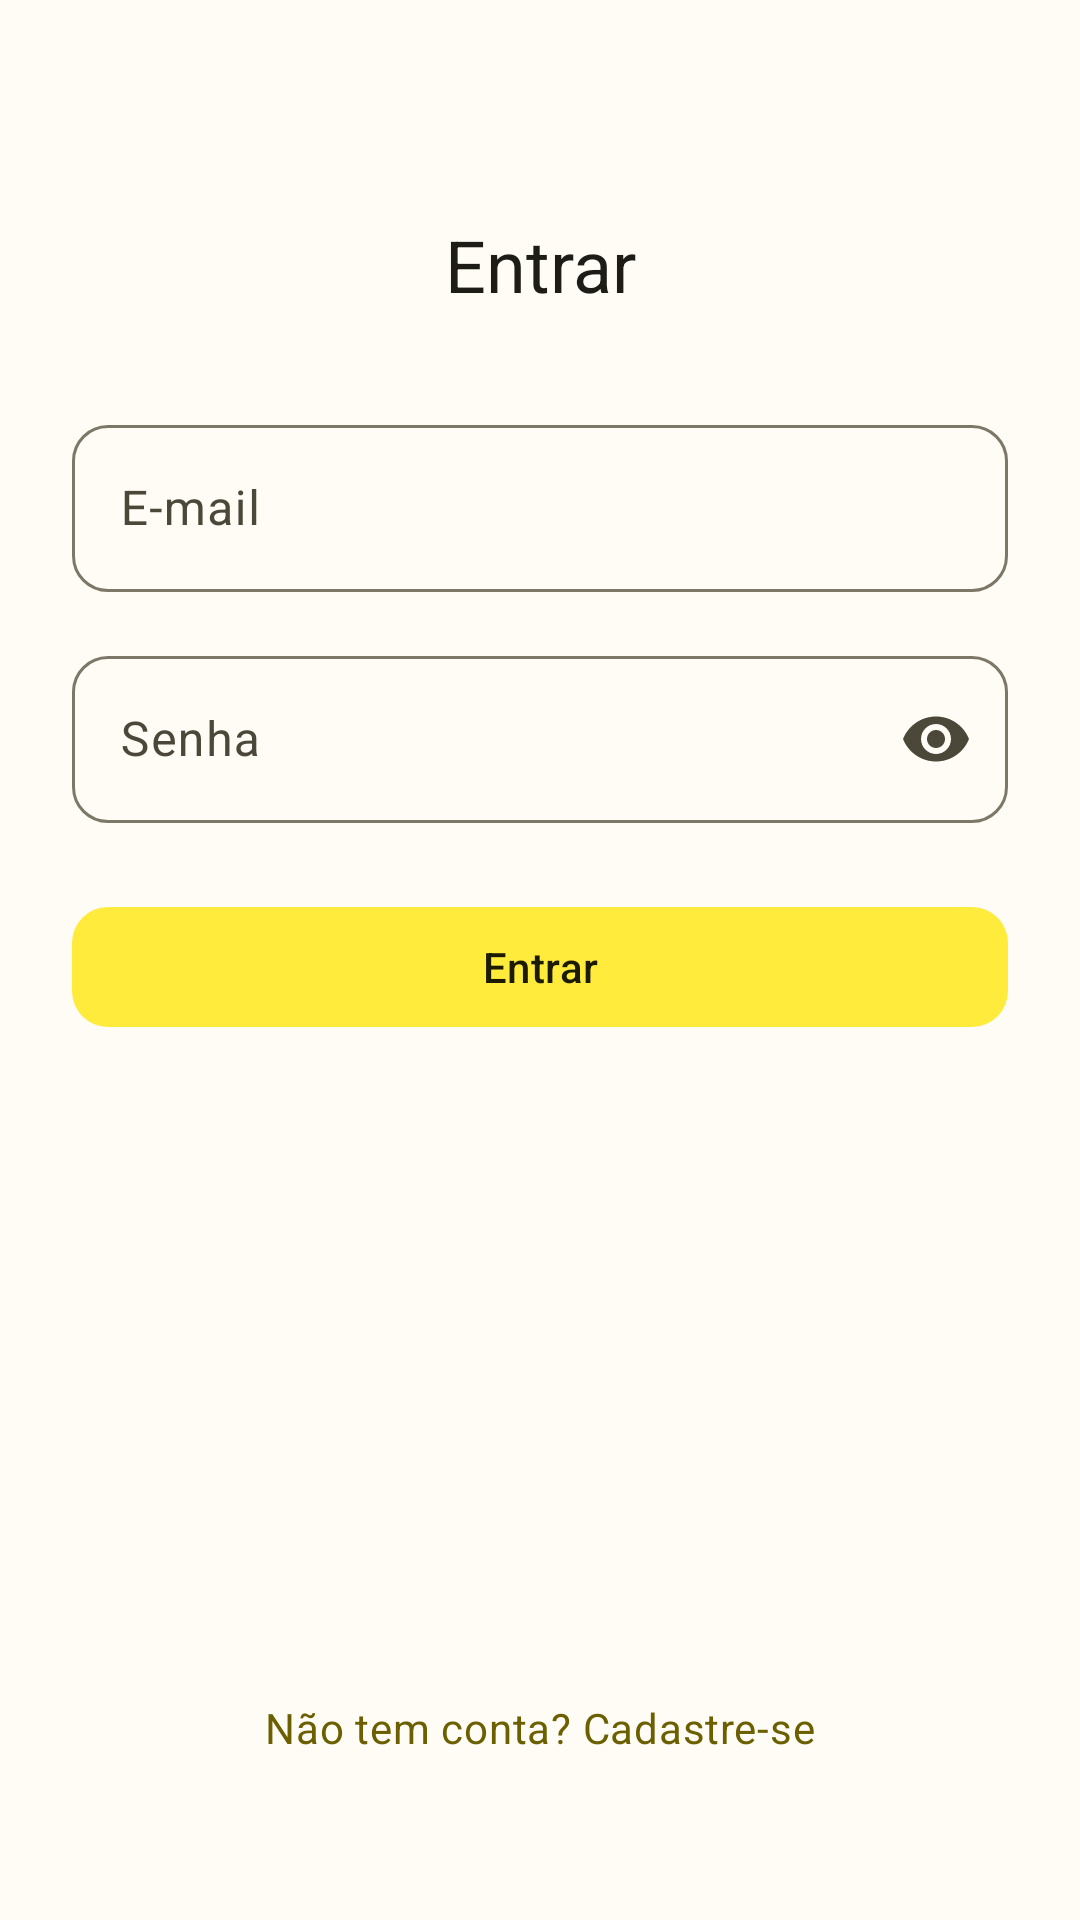

Reconstruct the res/layout file that produces this screen, plus the resources it refers to.
<!-- AndroidManifest.xml: application theme Theme.MailLite -->
<!-- res/layout/fragment_login.xml -->
<?xml version="1.0" encoding="utf-8"?>
<androidx.constraintlayout.widget.ConstraintLayout
    xmlns:android="http://schemas.android.com/apk/res/android"
    xmlns:app="http://schemas.android.com/apk/res-auto"
    xmlns:tools="http://schemas.android.com/tools"
    android:id="@+id/rootLogin"
    android:layout_width="match_parent"
    android:layout_height="match_parent"
    android:background="?attr/colorSurface"
    android:padding="@dimen/spacing_md">

    <TextView
        android:id="@+id/text_title_login"
        android:layout_width="wrap_content"
        android:layout_height="wrap_content"
        android:layout_marginTop="@dimen/spacing_xl"
        android:text="@string/login_title"
        android:textAppearance="?attr/textAppearanceHeadlineSmall"
        android:textColor="?attr/colorOnSurface"
        app:layout_constraintEnd_toEndOf="parent"
        app:layout_constraintStart_toStartOf="parent"
        app:layout_constraintTop_toTopOf="parent" />

    <com.google.android.material.textfield.TextInputLayout
        android:id="@+id/til_email_login"
        android:layout_width="0dp"
        android:layout_height="wrap_content"
        android:layout_marginTop="@dimen/spacing_lg"
        android:hint="@string/login_hint_email"
        app:layout_constraintEnd_toEndOf="parent"
        app:layout_constraintStart_toStartOf="parent"
        app:layout_constraintTop_toBottomOf="@id/text_title_login">

        <com.google.android.material.textfield.TextInputEditText
            android:id="@+id/input_email_login"
            android:layout_width="match_parent"
            android:layout_height="wrap_content"
            android:inputType="textEmailAddress"
            android:maxLines="1" />
    </com.google.android.material.textfield.TextInputLayout>

    <com.google.android.material.textfield.TextInputLayout
        android:id="@+id/til_password_login"
        android:layout_width="0dp"
        android:layout_height="wrap_content"
        android:layout_marginTop="@dimen/spacing_sm"
        android:hint="@string/login_hint_password"
        app:endIconMode="password_toggle"
        app:layout_constraintEnd_toEndOf="parent"
        app:layout_constraintStart_toStartOf="parent"
        app:layout_constraintTop_toBottomOf="@id/til_email_login">

        <com.google.android.material.textfield.TextInputEditText
            android:id="@+id/input_password_login"
            android:layout_width="match_parent"
            android:layout_height="wrap_content"
            android:inputType="textPassword"
            android:maxLines="1" />
    </com.google.android.material.textfield.TextInputLayout>

    <com.google.android.material.button.MaterialButton
        android:id="@+id/button_login"
        android:layout_width="0dp"
        android:layout_height="wrap_content"
        android:layout_marginTop="@dimen/spacing_md"
        android:text="@string/login_button"
        app:layout_constraintEnd_toEndOf="parent"
        app:layout_constraintStart_toStartOf="parent"
        app:layout_constraintTop_toBottomOf="@id/til_password_login" />

    <ProgressBar
        android:id="@+id/progress_bar_login"
        android:layout_width="wrap_content"
        android:layout_height="wrap_content"
        android:layout_marginTop="@dimen/spacing_sm"
        android:visibility="gone"
        app:layout_constraintEnd_toEndOf="parent"
        app:layout_constraintStart_toStartOf="parent"
        app:layout_constraintTop_toBottomOf="@id/button_login"
        tools:visibility="visible" />

    <TextView
        android:id="@+id/text_register_link_login"
        android:layout_width="wrap_content"
        android:layout_height="wrap_content"
        android:layout_marginBottom="@dimen/spacing_sm"
        android:clickable="true"
        android:focusable="true"
        android:foreground="?attr/selectableItemBackground"
        android:gravity="center"
        android:minWidth="@dimen/touch_target_min"
        android:minHeight="@dimen/touch_target_min"
        android:paddingStart="@dimen/spacing_xs"
        android:paddingEnd="@dimen/spacing_xs"
        android:text="@string/login_register_link"
        android:textAppearance="?attr/textAppearanceBodyMedium"
        android:textColor="?attr/colorSecondary"
        app:layout_constraintBottom_toBottomOf="parent"
        app:layout_constraintEnd_toEndOf="parent"
        app:layout_constraintStart_toStartOf="parent" />

</androidx.constraintlayout.widget.ConstraintLayout>
<!-- resources referenced by this layout -->
<resources>
  <dimen name="spacing_lg">32dp</dimen>
  <dimen name="spacing_md">24dp</dimen>
  <dimen name="spacing_sm">16dp</dimen>
  <dimen name="spacing_xl">48dp</dimen>
  <dimen name="spacing_xs">8dp</dimen>
  <dimen name="touch_target_min">48dp</dimen>
  <string name="login_button">Entrar</string>
  <string name="login_hint_email">E-mail</string>
  <string name="login_hint_password">Senha</string>
  <string name="login_register_link">Não tem conta? Cadastre-se</string>
  <string name="login_title">Entrar</string>
  <style name="Theme.MailLite" parent="Base.Theme.MailLite" />
  <color name="color_primary">#FFEB3B</color>
  <color name="color_on_primary">#1C1B00</color>
  <color name="color_primary_container">#FFF9C4</color>
  <color name="color_on_primary_container">#4E4300</color>
  <color name="color_secondary">#6B5F00</color>
  <color name="color_on_secondary">#FFFFFF</color>
  <color name="color_secondary_container">#F5E6A3</color>
  <color name="color_on_secondary_container">#211B00</color>
  <color name="color_tertiary">#8B5000</color>
  <color name="color_on_tertiary">#FFFFFF</color>
  <color name="color_tertiary_container">#FFDCB8</color>
  <color name="color_on_tertiary_container">#2C1600</color>
  <color name="color_error">#BA1A1A</color>
  <color name="color_on_error">#FFFFFF</color>
  <color name="color_error_container">#FFDAD6</color>
  <color name="color_on_error_container">#410002</color>
  <color name="color_background">#FFFBF5</color>
  <color name="color_on_background">#1D1C16</color>
  <color name="color_surface">#FFFBF5</color>
  <color name="color_on_surface">#1D1C16</color>
  <color name="color_surface_variant">#E8E2D0</color>
  <color name="color_on_surface_variant">#4B4739</color>
  <color name="color_outline">#7C7767</color>
  <color name="color_outline_variant">#CDC8B4</color>
  <color name="color_surface_container_lowest">#FFFFFF</color>
  <color name="color_surface_container_low">#F8F3E8</color>
  <color name="color_surface_container">#F2EDDF</color>
  <color name="color_surface_container_high">#ECE7D9</color>
  <color name="color_surface_container_highest">#E6E1D3</color>
  <style name="Widget.MailLite.TextInputLayout.OutlinedBox" parent="Widget.Material3.TextInputLayout.OutlinedBox">
          <item name="boxCornerRadiusTopStart">@dimen/corner_radius_medium</item>
          <item name="boxCornerRadiusTopEnd">@dimen/corner_radius_medium</item>
          <item name="boxCornerRadiusBottomStart">@dimen/corner_radius_medium</item>
          <item name="boxCornerRadiusBottomEnd">@dimen/corner_radius_medium</item>
      </style>
  <style name="Widget.MailLite.Button" parent="Widget.Material3.Button">
          <item name="android:minHeight">@dimen/touch_target_min</item>
          <item name="shapeAppearance">@style/ShapeAppearance.MailLite.Corner.Medium</item>
      </style>
  <style name="Widget.MailLite.CardView.Elevated" parent="Widget.Material3.CardView.Elevated">
          <item name="shapeAppearance">@style/ShapeAppearance.MailLite.Corner.Medium</item>
          <item name="cardElevation">@dimen/elevation_dropdown</item>
      </style>
  <dimen name="corner_radius_medium">12dp</dimen>
  <style name="ShapeAppearance.MailLite.Corner.Medium" parent="ShapeAppearance.Material3.Corner.Medium">
          <item name="cornerFamily">rounded</item>
          <item name="cornerSize">@dimen/corner_radius_medium</item>
      </style>
  <dimen name="elevation_dropdown">3dp</dimen>
</resources>
